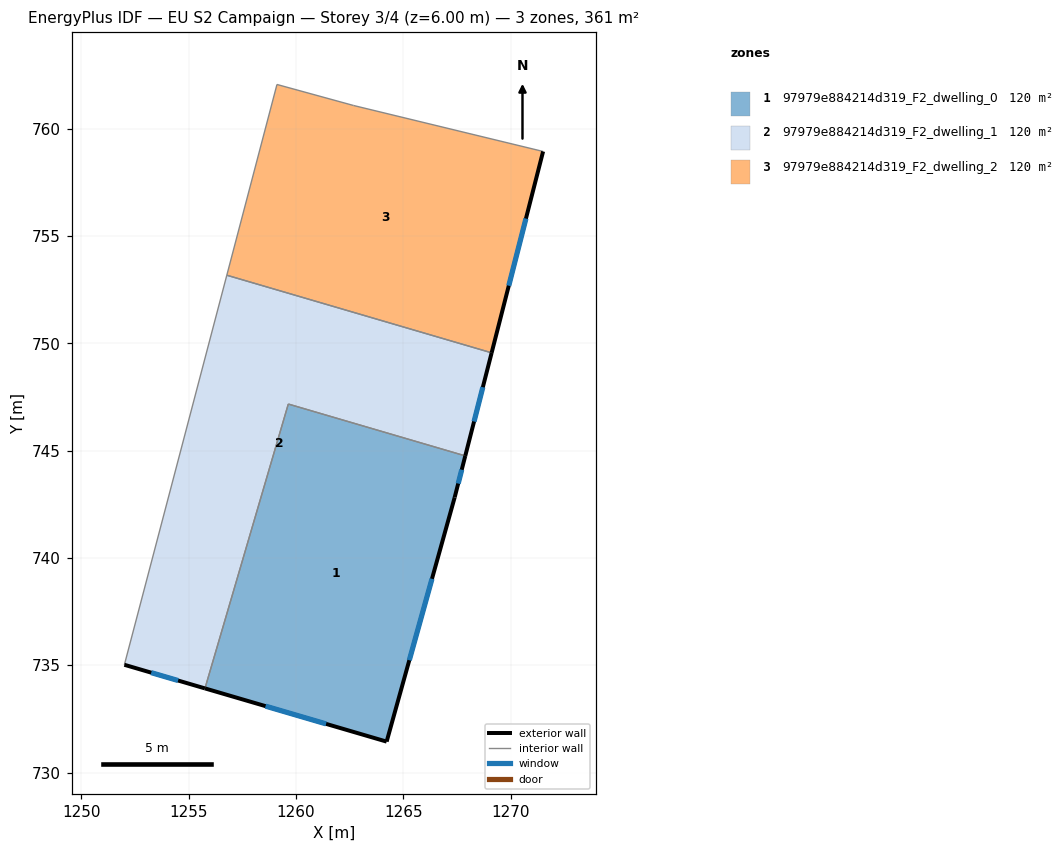
=== STOREY PLAN SPEC (per zone: floor XY polygon, exterior-wall plan segments, windows/doors) ===
zone 1: 97979e884214d319_F2_dwelling_0  (120.5 m²)
  floor: (1267.88, 744.75) (1267.39, 742.82) (1264.22, 731.44) (1255.75, 733.92) (1259.64, 747.17)
  exterior wall: (1267.39, 742.82) – (1267.88, 744.75)  [2.0 m]
    window: (1267.55, 743.46) – (1267.72, 744.11)  [0.7 m²]
  exterior wall: (1264.22, 731.44) – (1267.39, 742.82)  [11.8 m]
    window: (1265.27, 735.23) – (1266.33, 739.03)  [3.9 m²]
  exterior wall: (1255.75, 733.92) – (1264.22, 731.44)  [8.8 m]
    window: (1258.57, 733.09) – (1261.40, 732.27)  [2.9 m²]
  interior walls: 2
zone 2: 97979e884214d319_F2_dwelling_1  (120.5 m²)
  floor: (1269.11, 749.56) (1267.88, 744.75) (1259.64, 747.17) (1255.75, 733.92) (1252.00, 735.02) (1256.77, 753.17)
  exterior wall: (1252.00, 735.02) – (1255.75, 733.92)  [3.9 m]
    window: (1253.25, 734.65) – (1254.50, 734.29)  [1.3 m²]
  exterior wall: (1267.88, 744.75) – (1269.11, 749.56)  [5.0 m]
    window: (1268.29, 746.35) – (1268.70, 747.96)  [1.7 m²]
  interior walls: 4
zone 3: 97979e884214d319_F2_dwelling_2  (120.5 m²)
  floor: (1271.51, 758.94) (1269.11, 749.56) (1256.77, 753.17) (1259.11, 762.06) (1262.68, 761.08)
  exterior wall: (1269.11, 749.56) – (1271.51, 758.94)  [9.7 m]
    window: (1269.91, 752.68) – (1270.71, 755.81)  [3.2 m²]
  interior walls: 4

=== DERIVED (storey summary) ===
Building: EU S2 Campaign
Storey: 3 of 4  (floor level z = 6.00 m)
Storey gross floor area: 361.4 m²
Zones on this storey: 3
  - 97979e884214d319_F2_dwelling_0: floor 120.5 m²; exterior wall 22.6 m (67.9 m²); 3 window(s) 7.5 m²; WWR 11.1%
  - 97979e884214d319_F2_dwelling_1: floor 120.5 m²; exterior wall 8.9 m (26.6 m²); 2 window(s) 3.0 m²; WWR 11.1%
  - 97979e884214d319_F2_dwelling_2: floor 120.5 m²; exterior wall 9.7 m (29.1 m²); 1 window(s) 3.2 m²; WWR 11.1%
Zone adjacency (shared interzone walls):
  - 97979e884214d319_F2_dwelling_0 ↔ 97979e884214d319_F2_dwelling_1
  - 97979e884214d319_F2_dwelling_1 ↔ 97979e884214d319_F2_dwelling_2